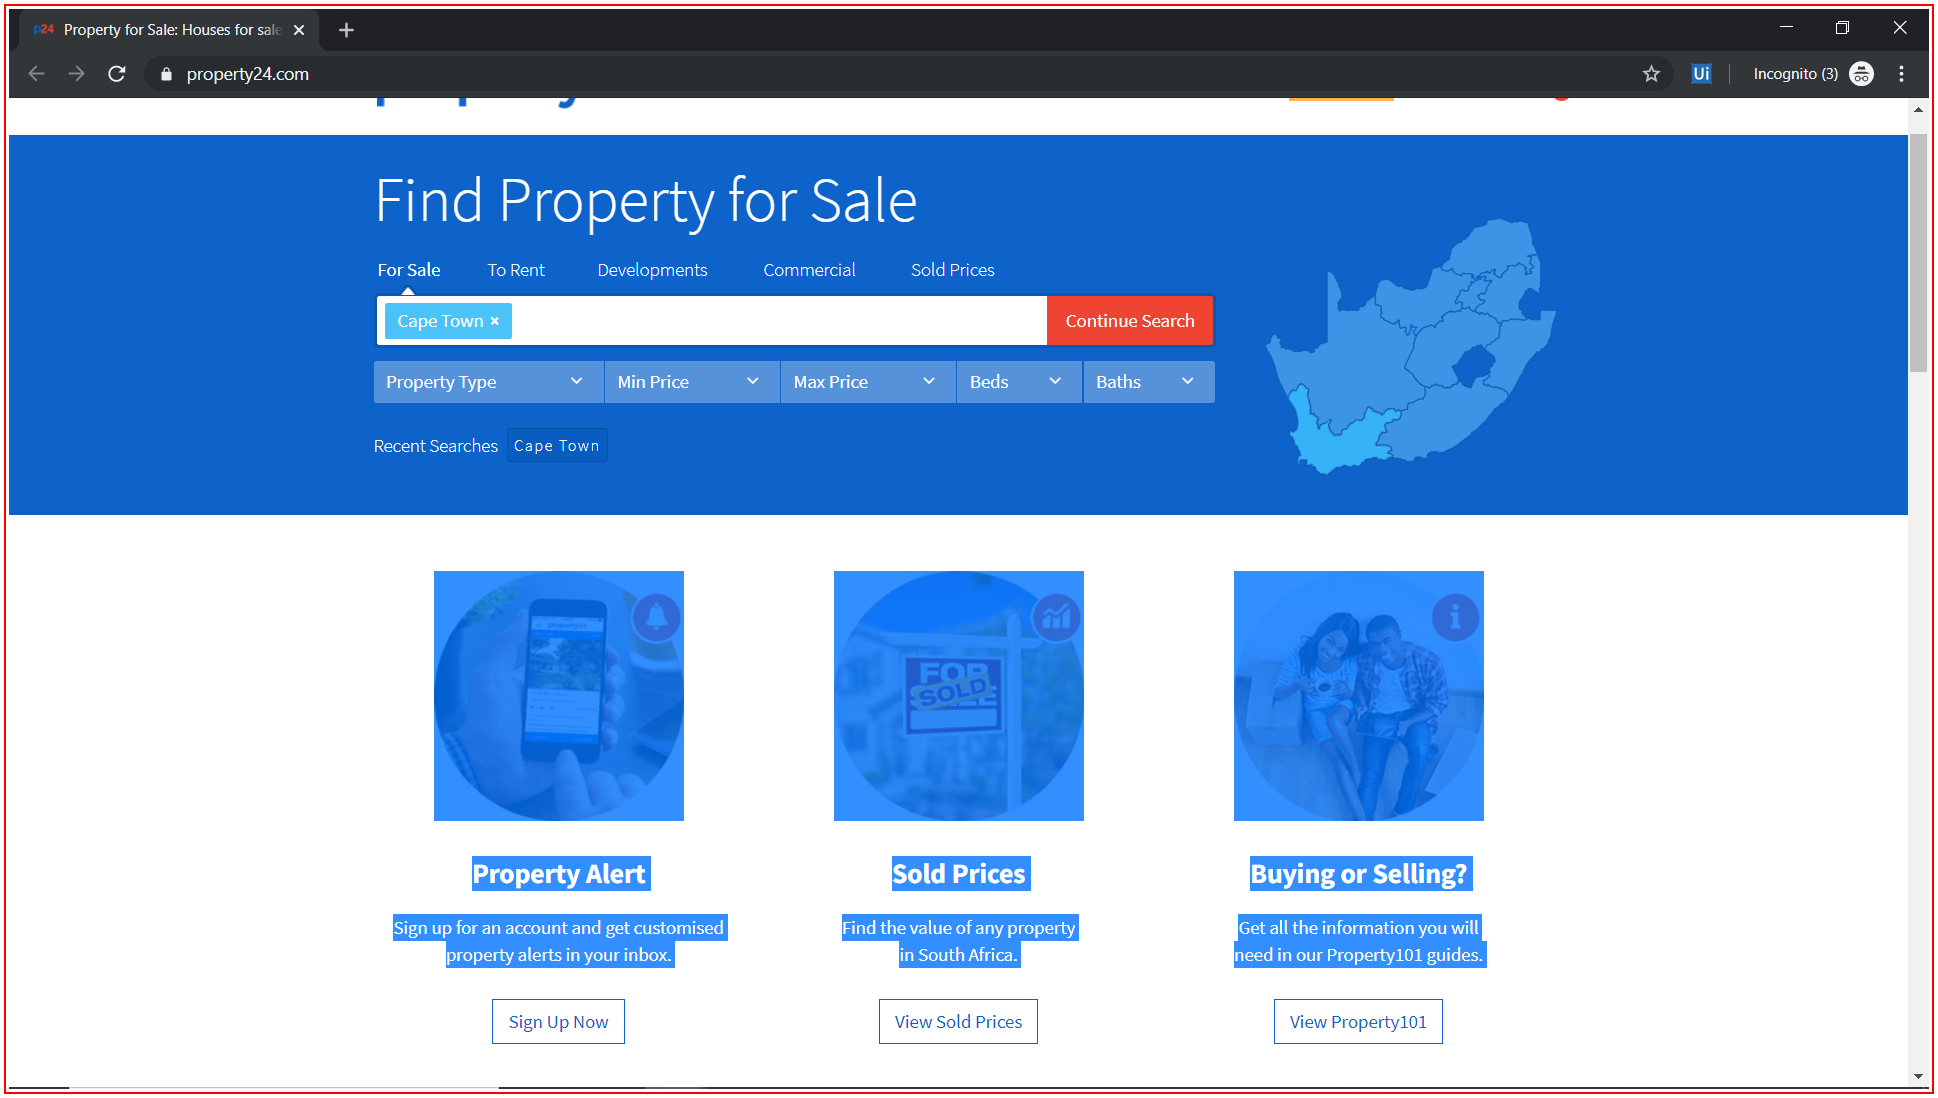
Task: Scrape property listing details off the web
Workflow: Main

Step 1: type a value into 'chrome.exe Property'

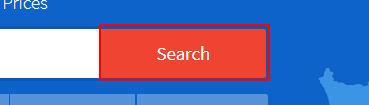
Step 2: hover over the button 'search-bar-home-button'

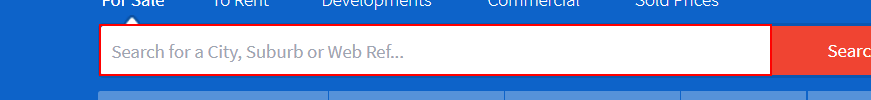
Step 3: type [varSearch] into the list

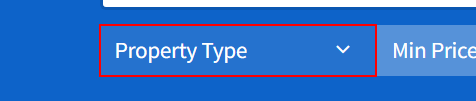
Step 4: click on the button

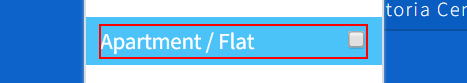
Step 5: click on the label 'Apartment / Flat                           *'

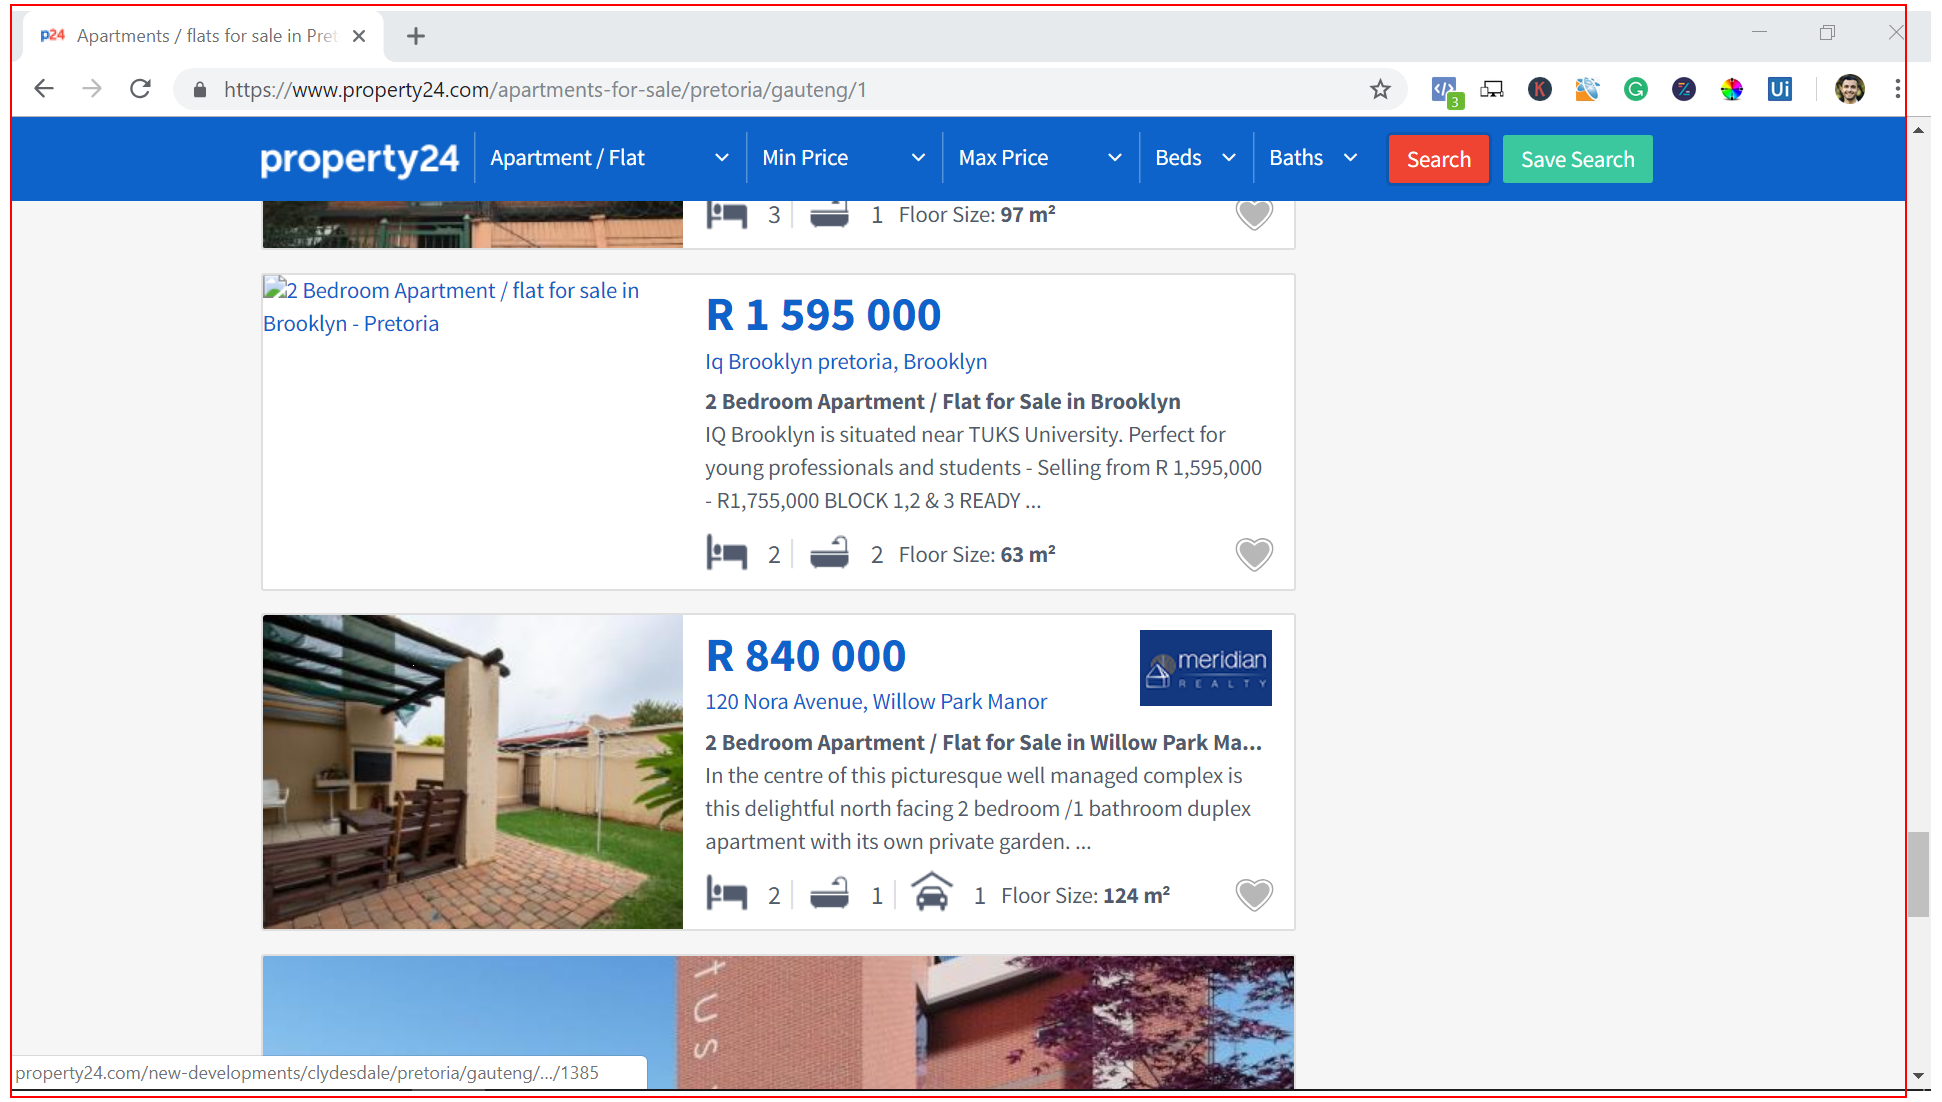
Step 6: get-text from the page